Run: headless pygame with SDL's dummy video driver; simulated clock (each Clock.tick advances the game by its frame time, no real sleeping); random seed 0; keys injected as events and as key.get_pressed() state; mouse plan: one left click at the window centre at the start of phase 2, then a move to the lower-right quarter at the start of phase 3.
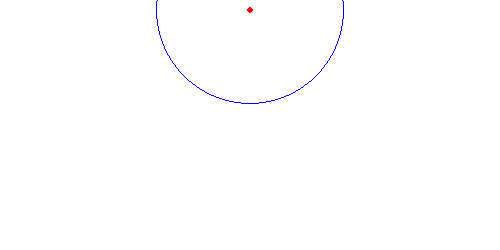
Frame 1 of 4 · flips 1–60 · no input
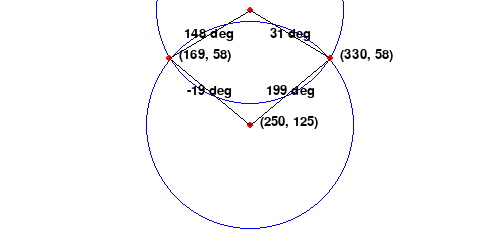
Frame 2 of 4 · flips 61–180 · clicked the window centre · tapped SPACE, RETURN · held RIGHT (→), D
Frame 3 of 4 · flips 181–300 · moved the mouse to the lower-right quarter · held DOWN (↓), S · screen unchanged from frame 2, image omitted
Frame 4 of 4 · flips 301–420 · held LEFT (←), A, UP (↑), W · screen unchanged from frame 3, image omitted

The pygame program that drew these frames:

import pygame
import math

# Initialize Pygame
pygame.init()

# Define the dimensions of the board
board_width = 500
board_height = 250

# Define the origin coordinates
origin_x = 250
origin_y = 10

# Define arms length
arm_1_length = 94
arm_2_length = 104

# Create the white board surface
board = pygame.display.set_mode((board_width, board_height))
pygame.display.set_caption("Robotic Arm Simulation")

board.fill((255, 255, 255))  # Fill the board with white

# Define the font for displaying coordinates
font = pygame.font.Font(None, 20)


def draw_origin():
    board.fill((255, 255, 255))  # Clear the board

    # Draw the origin (initial point) on the board
    pygame.draw.circle(board, (255, 0, 0), (origin_x, origin_y), 3)
    # Draw a circle centered on the origin with a radius of arm_1_length
    pygame.draw.circle(board, (0, 0, 255), (origin_x, origin_y), arm_1_length, 1)


def get_target():
    x, y = pygame.mouse.get_pos()

    # Draw a red dot at clicked position
    pygame.draw.circle(board, (255, 0, 0), (x, y), 3)

    # Draw a circle centered on the clicked point with a radius of arm_2_length
    pygame.draw.circle(board, (0, 0, 255), (x, y), arm_2_length, 1)

    # Display the coordinates on the board near the red dot
    display_coords(x, y, x + 10, y - 10)

    return x, y


def find_intersection(x, y):
    dx = x - origin_x
    dy = y - origin_y
    d = (arm_1_length ** 2 - arm_2_length ** 2 + distance ** 2) / (2 * distance)
    h = (arm_1_length ** 2 - d ** 2) ** 0.5
    x1 = origin_x + (d * dx - h * dy) / distance
    y1 = origin_y + (h * dx + d * dy) / distance
    x2 = origin_x + (d * dx + h * dy) / distance
    y2 = origin_y + (-h * dx + d * dy) / distance

    # Draw the points of intersection
    pygame.draw.circle(board, (255, 0, 0), (int(x1), int(y1)), 3)
    pygame.draw.circle(board, (255, 0, 0), (int(x2), int(y2)), 3)

    return x1, y1, x2, y2


def draw_lines(x1, y1, x2, y2):
    # Draw lines from origin to intersection points and from there to the clicked point
    pygame.draw.line(board, (0, 0, 0), (origin_x, origin_y), (x1, y1), 1)
    pygame.draw.line(board, (0, 0, 0), (x1, y1), (x2, y2), 1)


def find_angles(x1, y1, x2, y2):
    # Calculate angles between lines
    angle_origin_to_intersect = calculate_angle(origin_x, origin_y, x1, y1)
    angle_intersect_to_target = calculate_angle(x1, y1, x2, y2)

    if angle_origin_to_intersect < angle_intersect_to_target:
        relative_angle = 90 + angle_intersect_to_target - angle_origin_to_intersect
    else:
        relative_angle = 90 + angle_intersect_to_target - angle_origin_to_intersect
    
    # Display angles near the respective lines
    display_angle(angle_origin_to_intersect, (origin_x + x1) // 2, (origin_y + y1) // 2)
    display_angle(relative_angle, (x1 + x2) // 2, (y1 + y2) // 2)

    return int(angle_origin_to_intersect), int(relative_angle)


def calculate_angle(x1, y1, x2, y2):
    delta_x = x2 - x1
    delta_y = y2 - y1
    return math.degrees(math.atan2(delta_y, delta_x))


def display_angle(angle, label_x, label_y):
    # Display angles near the respective lines
    angle_surface = font.render(f"{int(angle)} deg", True, (0, 0, 0))
    angle_rect = angle_surface.get_rect()
    angle_rect.center = (label_x, label_y)
    board.blit(angle_surface, angle_rect)


def display_coords(x, y, label_x, label_y):
    # Display the coordinates on the board near the red dot
    text_surface = font.render(f"({x}, {y})", True, (0, 0, 0))
    text_rect = text_surface.get_rect()
    text_rect.topleft = (label_x, label_y)
    board.blit(text_surface, text_rect)


# Initialize the window
draw_origin()
pygame.display.flip()

# Main loop
running = True
while running:

    # Initialize variables
    angle_1 = [0, 0]
    angle_2 = [0, 0]
    intersect_1 = [0, 0]
    intersect_2 = [0, 0]

    # Handle events
    for event in pygame.event.get():
        if event.type == pygame.QUIT:
            running = False
        elif event.type == pygame.KEYDOWN:
            if event.key == pygame.K_q:
                running = False
        elif event.type == pygame.MOUSEBUTTONDOWN:
            if event.button == 1:  # Left mouse button
                draw_origin()

                # Get target point from user
                target_x, target_y = get_target()

                # Find the position of elbow
                distance = ((target_x - origin_x) ** 2 + (target_y - origin_y) ** 2) ** 0.5
                if distance <= arm_1_length + arm_2_length:

                    # Find intersections
                    intersect_x1, intersect_y1, intersect_x2, intersect_y2 = find_intersection(target_x, target_y)

                    # Display the coordinates of the points of intersection on the board
                    display_coords(int(intersect_x1), int(intersect_y1), int(intersect_x1)+10, int(intersect_y1)-10)
                    display_coords(int(intersect_x2), int(intersect_y2), int(intersect_x2)+10, int(intersect_y2)-10)

                    # Draw lines from origin to intersection points and from there to the target point
                    draw_lines(intersect_x1, intersect_y1, target_x, target_y)
                    draw_lines(intersect_x2, intersect_y2, target_x, target_y)

                    # Calculate and display angles between lines
                    angle_1[0], angle_2[0] = find_angles(intersect_x1, intersect_y1, target_x, target_y)
                    angle_1[1], angle_2[1] = find_angles(intersect_x2, intersect_y2, target_x, target_y)

                    # Calculate the absolute differences from 90 degrees
                    diff_1 = abs(angle_1[0] - 90) + abs(angle_2[0] - 90)
                    diff_2 = abs(angle_1[1] - 90) + abs(angle_2[1] - 90)

                    # Select and exclude the pair of value less close to 90
                    if diff_1 > diff_2:
                        selected_angle_origin_to_intersect = angle_1[0]
                        selected_angle_to_target_relative = angle_2[0]
                    else:
                        selected_angle_origin_to_intersect = angle_1[1]
                        selected_angle_to_target_relative = angle_2[1]

                    # Print the selected pair
                    print("Angle 1:", selected_angle_origin_to_intersect)
                    print("Angle 2:", selected_angle_to_target_relative)
                    print()

    # Update the display
    pygame.display.flip()

# Quit Pygame
pygame.quit()
